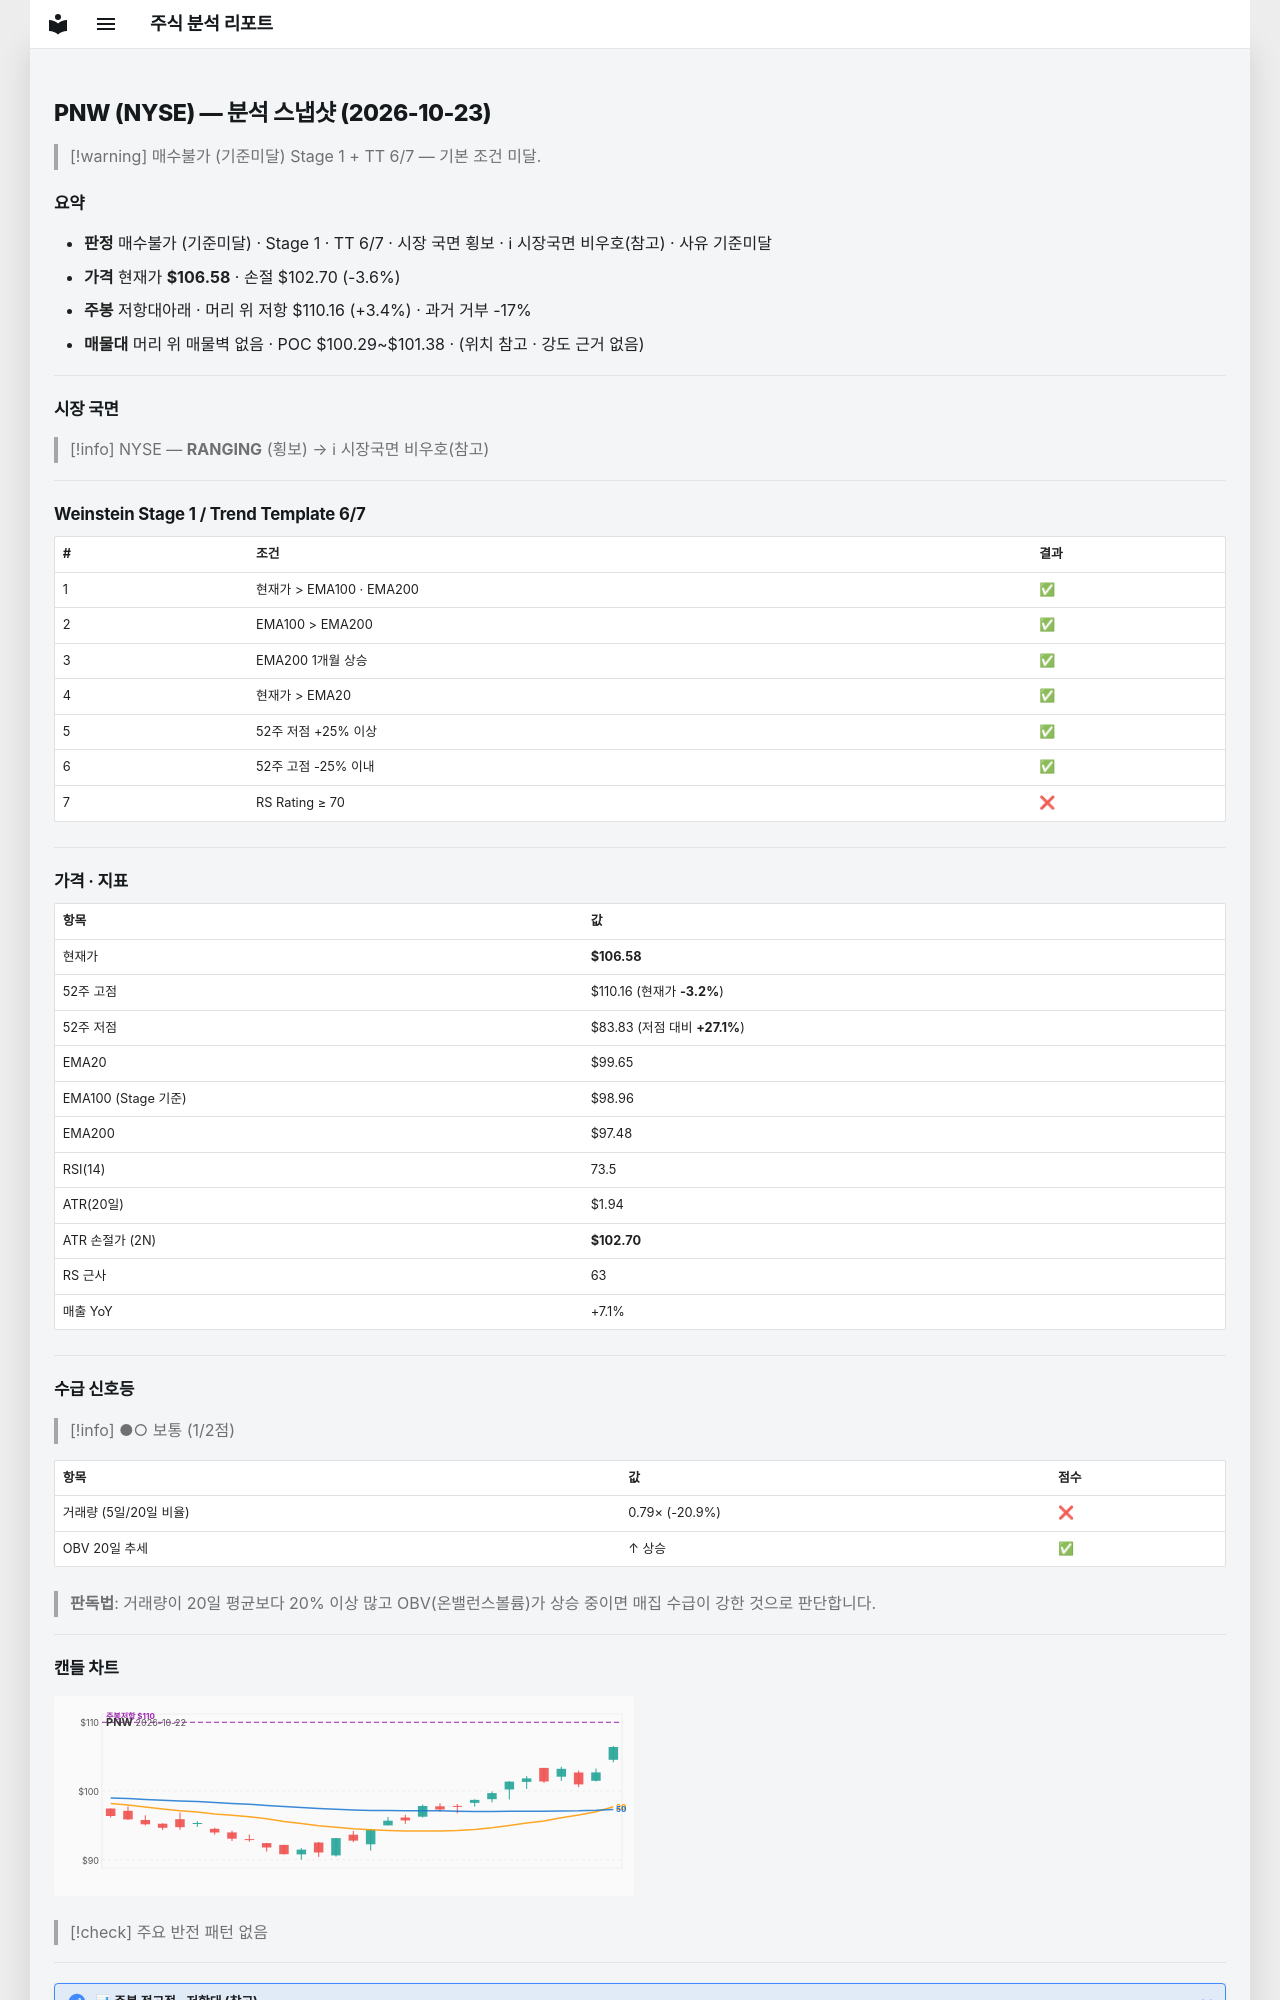

repository: soloandco/stock-reports · page: snapshots/PNW-2026-10-23/index.html · generator: mkdocs

---
type: analysis-snapshot
title: PNW 분석 스냅샷
ticker: PNW
market: NYSE
created: 2026-10-23
updated: 2026-10-23
bar-date: 2026-10-22
verdict: 매수불가
verdict-reason: 기준미달
real-rr: 0.92
sma50-gap-pct: 7.0
weekly-position: 저항대아래
weekly-overhead-price: 110.16
weekly-overhead-pct: 3.4
stage: 1
trend-template-score: 6
tt-max: 7
ma-set: ema-20-100-200
price: 106.58499908447266
stop-price: 102.70433043846815
market-regime: RANGING
supply-demand-score: 1/2
supply-demand-label: 보통
status: tracking
tags:
  - stock-agent
  - watchlist
  - PNW
  - analysis
related:
  - "[[analysis-template]]"
---

# PNW (NYSE) — 분석 스냅샷 (2026-10-23)

> [!warning] 매수불가 (기준미달)
> Stage 1 + TT 6/7 — 기본 조건 미달.

## 요약

- **판정** 매수불가 (기준미달) · Stage 1 · TT 6/7 · 시장 국면 횡보 · ℹ 시장국면 비우호(참고) · 사유 기준미달
- **가격** 현재가 **$106.58** · 손절 $102.70 (-3.6%)
- **주봉** 저항대아래 · 머리 위 저항 $110.16 (+3.4%) · 과거 거부 -17%
- **매물대** 머리 위 매물벽 없음 · POC $100.29~$101.38 · (위치 참고 · 강도 근거 없음)

---

## 시장 국면

> [!info] NYSE — **RANGING** (횡보) → ℹ 시장국면 비우호(참고)

---

## Weinstein Stage 1 / Trend Template 6/7

| # | 조건 | 결과 |
|---|------|------|
| 1 | 현재가 > EMA100 · EMA200 | ✅ |
| 2 | EMA100 > EMA200 | ✅ |
| 3 | EMA200 1개월 상승 | ✅ |
| 4 | 현재가 > EMA20 | ✅ |
| 5 | 52주 저점 +25% 이상 | ✅ |
| 6 | 52주 고점 -25% 이내 | ✅ |
| 7 | RS Rating ≥ 70 | ❌ |

---

## 가격 · 지표

| 항목 | 값 |
|------|---|
| 현재가 | **$106.58** |
| 52주 고점 | $110.16 (현재가 **-3.2%**) |
| 52주 저점 | $83.83 (저점 대비 **+27.1%**) |
| EMA20 | $99.65 |
| EMA100 (Stage 기준) | $98.96 |
| EMA200 | $97.48 |
| RSI(14) | 73.5 |
| ATR(20일) | $1.94 |
| ATR 손절가 (2N) | **$102.70** |
| RS 근사 | 63 |
| 매출 YoY | +7.1% |

---
## 수급 신호등

> [!info] ●○ 보통 (1/2점)

| 항목 | 값 | 점수 |
|------|------|------|
| 거래량 (5일/20일 비율) | 0.79× (-20.9%) | ❌ |
| OBV 20일 추세 | ↑ 상승 | ✅ |

> **판독법**: 거래량이 20일 평균보다 20% 이상 많고 OBV(온밸런스볼륨)가 상승 중이면 매집 수급이 강한 것으로 판단합니다.

---
